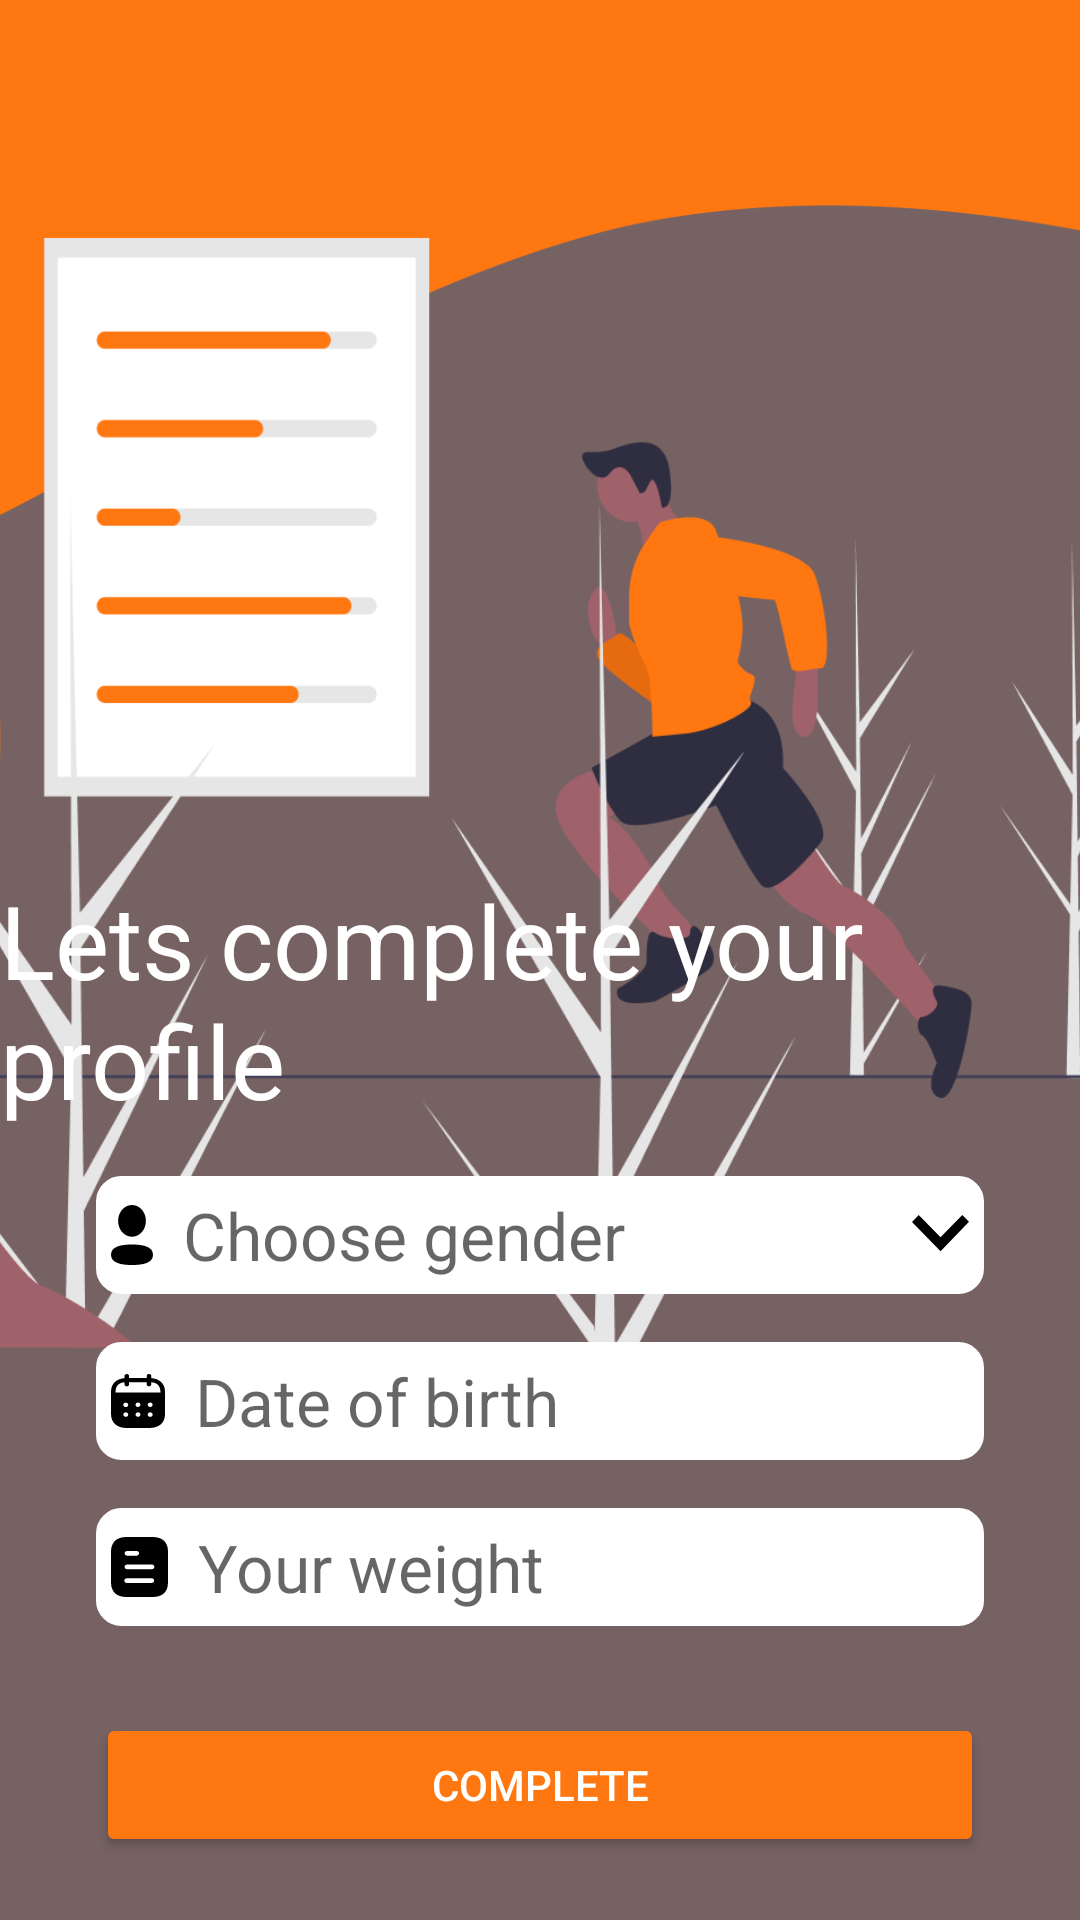

Produce the Android XML layout that renders to this screen, including the resource entries it uses.
<!-- AndroidManifest.xml: application theme Theme.Week7Assignment -->
<!-- res/layout/activity_registration.xml -->
<?xml version="1.0" encoding="utf-8"?>
<androidx.constraintlayout.widget.ConstraintLayout xmlns:android="http://schemas.android.com/apk/res/android"
    xmlns:app="http://schemas.android.com/apk/res-auto"
    xmlns:tools="http://schemas.android.com/tools"
    android:layout_width="match_parent"
    android:layout_height="match_parent"
    android:background="@color/gray_700"
    tools:context=".RegistrationActivity">

    <ImageView
        android:id="@+id/imageView2"
        android:layout_width="wrap_content"
        android:layout_height="wrap_content"
        android:layout_marginTop="-500dp"
        app:layout_constraintBottom_toBottomOf="parent"
        app:layout_constraintEnd_toEndOf="parent"
        app:layout_constraintStart_toStartOf="parent"
        app:layout_constraintTop_toTopOf="parent"
        app:srcCompat="@drawable/img_vector" />

    <ImageView
        android:id="@+id/imageView5"
        android:layout_width="459dp"
        android:layout_height="500dp"
        android:layout_marginTop="-50dp"
        app:layout_constraintEnd_toEndOf="parent"
        app:layout_constraintStart_toStartOf="parent"
        app:layout_constraintTop_toTopOf="parent"
        app:srcCompat="@drawable/img_imgwave2" />

    <Button
        android:id="@+id/btnComplete"
        android:layout_width="0dp"
        android:layout_height="wrap_content"
        android:layout_marginStart="32dp"
        android:layout_marginTop="16dp"
        android:layout_marginEnd="32dp"
        android:layout_marginBottom="8dp"
        android:backgroundTint="@color/yellow_900"
        android:text="Complete"
        android:textColor="#FFFFFF"
        android:textColorHighlight="#FFFFFF"
        android:textColorHint="@color/yellow_900"
        android:textColorLink="#FFFFFF"
        app:layout_constraintBottom_toBottomOf="parent"
        app:layout_constraintEnd_toEndOf="parent"
        app:layout_constraintStart_toStartOf="parent"
        app:layout_constraintTop_toBottomOf="@+id/txtWeight" />

    <TextView
        android:id="@+id/textView2"
        android:layout_width="wrap_content"
        android:layout_height="wrap_content"
        android:layout_marginTop="-100dp"
        android:text="Lets complete your profile"
        android:textAppearance="@style/TextAppearance.AppCompat.Large"
        android:textColor="@color/white"
        android:textSize="34sp"
        app:layout_constraintEnd_toEndOf="parent"
        app:layout_constraintStart_toStartOf="parent"
        app:layout_constraintTop_toBottomOf="@+id/imageView2" />

    <EditText
        android:id="@+id/txtGender"
        android:layout_width="0dp"
        android:layout_height="wrap_content"
        android:layout_marginStart="32dp"
        android:layout_marginTop="16dp"
        android:layout_marginEnd="32dp"
        android:background="@drawable/oval_shape"
        android:backgroundTint="@color/white"
        android:drawableStart="@drawable/img_user"
        android:drawableEnd="@drawable/img_arrowdown"
        android:drawablePadding="10dp"
        android:hint="Choose gender"
        android:textAppearance="@style/TextAppearance.AppCompat.Large"
        android:textColor="@color/black"
        app:layout_constraintEnd_toEndOf="parent"
        app:layout_constraintHorizontal_bias="0.498"
        app:layout_constraintStart_toStartOf="parent"
        app:layout_constraintTop_toBottomOf="@+id/textView2" />

    <EditText
        android:id="@+id/txtDOB"
        android:layout_width="0dp"
        android:layout_height="wrap_content"
        android:layout_marginStart="32dp"
        android:layout_marginTop="16dp"
        android:layout_marginEnd="32dp"
        android:background="@drawable/oval_shape"
        android:backgroundTint="@color/white"
        android:drawableStart="@drawable/img_calendar"
        android:drawablePadding="10dp"
        android:hint="Date of birth"
        android:textAppearance="@style/TextAppearance.AppCompat.Large"
        android:textColor="@color/black"
        app:layout_constraintEnd_toEndOf="parent"
        app:layout_constraintHorizontal_bias="0.0"
        app:layout_constraintStart_toStartOf="parent"
        app:layout_constraintTop_toBottomOf="@+id/txtGender" />

    <EditText
        android:id="@+id/txtWeight"
        android:layout_width="0dp"
        android:layout_height="wrap_content"
        android:layout_marginStart="32dp"
        android:layout_marginTop="16dp"
        android:layout_marginEnd="32dp"
        android:background="@drawable/oval_shape"
        android:backgroundTint="@color/white"
        android:drawableStart="@drawable/img_menu"
        android:drawablePadding="10dp"
        android:hint="Your weight"
        android:textAppearance="@style/TextAppearance.AppCompat.Large"
        android:textColor="@color/black"
        app:layout_constraintEnd_toEndOf="parent"
        app:layout_constraintHorizontal_bias="0.0"
        app:layout_constraintStart_toStartOf="parent"
        app:layout_constraintTop_toBottomOf="@+id/txtDOB" />

</androidx.constraintlayout.widget.ConstraintLayout>
<!-- resources referenced by this layout -->
<resources>
  <color name="black">#FF000000</color>
  <color name="gray_700">#766262</color>
  <color name="white">#FFFFFFFF</color>
  <color name="yellow_900">#FF7711</color>
  <!-- drawable img_arrowdown (drawable) -->
  <vector xmlns:android="http://schemas.android.com/apk/res/android"
          android:width="19dp"
          android:height="13dp"
          android:viewportWidth="19.0"
          android:viewportHeight="13.0">
      <path
          android:pathData="M2.245,0.03L9.511,7.457L16.764,-0L19,2.284L9.521,12.055L-0,2.325L2.245,0.03Z"
          android:fillColor="#000000"/>
  </vector>
  <!-- drawable img_calendar: vector/xml drawable (drawable, 2036 chars, omitted) -->
  <!-- drawable img_imgwave2: png bitmap (drawable, 50314 bytes) -->
  <!-- drawable img_menu (drawable) -->
  <vector xmlns:android="http://schemas.android.com/apk/res/android"
          android:width="19dp"
          android:height="20dp"
          android:viewportWidth="19.0"
          android:viewportHeight="20.0">
      <path
          android:pathData="M13.924,0C17.184,0 19,1.78 19,4.83V15.16C19,18.26 17.184,20 13.924,20H5.077C1.868,20 0,18.26 0,15.16V4.83C0,1.78 1.868,0 5.077,0H13.924ZM5.362,13.74C5.046,13.71 4.739,13.85 4.571,14.11C4.402,14.36 4.402,14.69 4.571,14.95C4.739,15.2 5.046,15.35 5.362,15.31H13.638C14.059,15.27 14.377,14.929 14.377,14.53C14.377,14.12 14.059,13.78 13.638,13.74H5.362ZM13.638,9.179H5.362C4.907,9.179 4.539,9.53 4.539,9.96C4.539,10.39 4.907,10.74 5.362,10.74H13.638C14.092,10.74 14.461,10.39 14.461,9.96C14.461,9.53 14.092,9.179 13.638,9.179ZM8.517,4.65H5.362V4.66C4.907,4.66 4.539,5.01 4.539,5.44C4.539,5.87 4.907,6.22 5.362,6.22H8.517C8.972,6.22 9.342,5.87 9.342,5.429C9.342,5 8.972,4.65 8.517,4.65Z"
          android:fillColor="#000000"/>
  </vector>
  <!-- drawable img_user (drawable) -->
  <vector xmlns:android="http://schemas.android.com/apk/res/android"
          android:width="14dp"
          android:height="20dp"
          android:viewportWidth="14.0"
          android:viewportHeight="20.0">
      <path
          android:pathData="M7,13.174C10.796,13.174 14,13.879 14,16.599C14,19.32 10.775,20 7,20C3.205,20 0,19.295 0,16.575C0,13.854 3.225,13.174 7,13.174ZM7,0C9.572,0 11.632,2.354 11.632,5.291C11.632,8.228 9.572,10.583 7,10.583C4.429,10.583 2.368,8.228 2.368,5.291C2.368,2.354 4.429,0 7,0Z"
          android:fillColor="#000000"/>
  </vector>
  <!-- drawable img_vector: png bitmap (drawable, 8894 bytes) -->
  <!-- drawable oval_shape (drawable) -->
  <?xml version="1.0" encoding="utf-8"?>
  <shape xmlns:android="http://schemas.android.com/apk/res/android"
      android:shape="rectangle">
      <solid android:color="@android:color/white"/>
      <stroke
          android:width="3dp"
          android:color="@color/black"/>
      <padding
          android:bottom="5dp"
          android:left="5dp"
          android:right="5dp"
          android:top="5dp"/>
      <corners
          android:bottomLeftRadius="7dp"
          android:bottomRightRadius="7dp"
          android:topLeftRadius="7dp"
          android:topRightRadius="7dp"/>
  </shape>
  <style name="Theme.Week7Assignment" parent="Base.Theme.Week7Assignment" />
  <style name="Base.Theme.Week7Assignment" parent="Theme.AppCompat.Light.NoActionBar">
          
          
      </style>
</resources>
